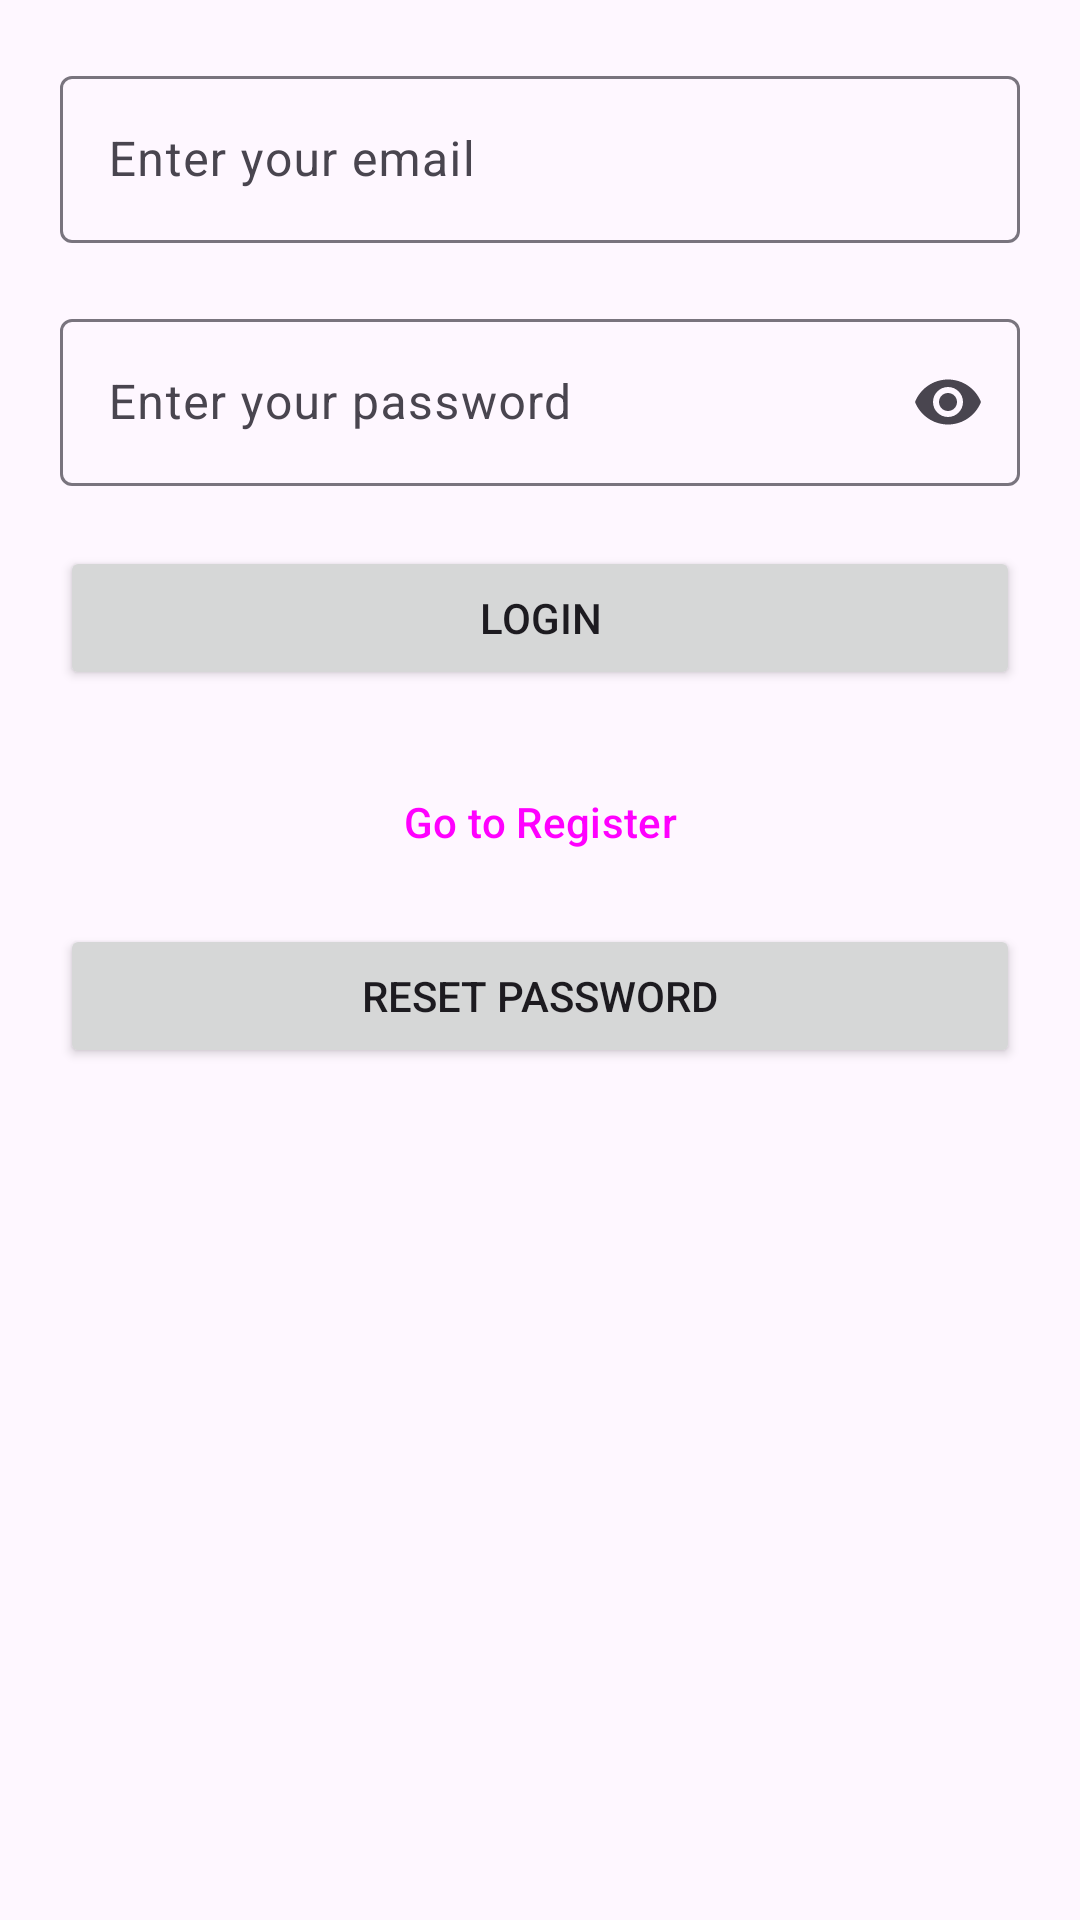

Here is an Android app screen rendered from its layout file. Give the layout XML and the strings, colors and styles it references.
<!-- AndroidManifest.xml: application theme Theme.Javanavbar -->
<!-- res/layout/activity_login.xml -->
<?xml version="1.0" encoding="utf-8"?>
<androidx.constraintlayout.widget.ConstraintLayout xmlns:android="http://schemas.android.com/apk/res/android"
    xmlns:tools="http://schemas.android.com/tools"
    android:layout_width="match_parent"
    android:layout_height="match_parent"
    xmlns:app="http://schemas.android.com/apk/res-auto">

    <LinearLayout
        android:layout_width="match_parent"
        android:layout_height="match_parent"
        android:orientation="vertical"
        android:paddingHorizontal="20dp"
        >

        
        <com.google.android.material.textfield.TextInputLayout
            android:id="@+id/editTextLoginEmail"
            android:layout_width="match_parent"
            android:layout_height="wrap_content"
            android:hint="Enter your email"
            android:paddingVertical="20dp">
            <com.google.android.material.textfield.TextInputEditText
                android:layout_width="match_parent"
                android:layout_height="wrap_content"
                android:singleLine="true"
                />
        </com.google.android.material.textfield.TextInputLayout>

        
        <com.google.android.material.textfield.TextInputLayout
            android:id="@+id/editTextLoginPassword"
            android:layout_width="match_parent"
            android:layout_height="wrap_content"
            app:endIconMode="password_toggle"
            android:hint="Enter your password">

            <com.google.android.material.textfield.TextInputEditText
                android:layout_width="match_parent"
                android:layout_height="wrap_content"
                android:inputType="textPassword"
                android:singleLine="true"
                />
        </com.google.android.material.textfield.TextInputLayout>
        <Button
            android:id="@+id/submitLoginBtn"
            android:layout_width="match_parent"
            android:layout_height="wrap_content"
            android:text="Login"
            android:layout_marginTop="20dp"
            />

        <Button
            android:id="@+id/goToRegisterBtn"
            style="@style/Widget.Material3.Button.ElevatedButton"
            android:layout_width="match_parent"
            android:layout_height="wrap_content"
            android:layout_marginTop="20dp"
            android:text="Go to Register" />

        <Button
            android:id="@+id/resetPasswordBtn"
            android:layout_width="match_parent"
            android:layout_height="wrap_content"
            android:text="Reset Password"
            android:layout_marginTop="10dp"
            />

        <LinearLayout
            android:layout_width="match_parent"
            android:layout_height="wrap_content"
            android:orientation="horizontal"
            android:layout_marginTop="10dp">

            <com.google.android.material.textfield.TextInputLayout
                android:id="@+id/editTextResetPasswordEmail"
                android:layout_width="0dp"
                android:layout_height="wrap_content"
                android:layout_weight="1"
                android:hint="Enter email to reset password"
                android:visibility="gone">

                <com.google.android.material.textfield.TextInputEditText
                    android:layout_width="match_parent"
                    android:layout_height="wrap_content"
                    android:singleLine="true" />
            </com.google.android.material.textfield.TextInputLayout>

            <Button
                android:id="@+id/sendResetEmailBtn"
                android:layout_width="wrap_content"
                android:layout_height="wrap_content"
                android:text="Send"
                android:layout_gravity="center_vertical"
                android:visibility="gone"/>

        </LinearLayout>


    </LinearLayout>

</androidx.constraintlayout.widget.ConstraintLayout>
<!-- resources referenced by this layout -->
<resources>
  <style name="Theme.Javanavbar" parent="Theme.Material3.DayNight">
          
          <item name="colorPrimary">@color/purple_dim_200</item>
          <item name="colorPrimaryVariant">@color/purple_dim_700</item>
          <item name="colorOnPrimary">@color/white</item>
          
          <item name="colorSecondary">@color/green_200</item>
          <item name="colorSecondaryVariant">@color/green_500</item>
          <item name="colorOnSecondary">@color/black</item>
          
          <item name="android:statusBarColor">?attr/colorPrimaryVariant</item>
          
  
      </style>
  <color name="white">#FFFFFFFF</color>
  <color name="black">#FF000000</color>
</resources>
